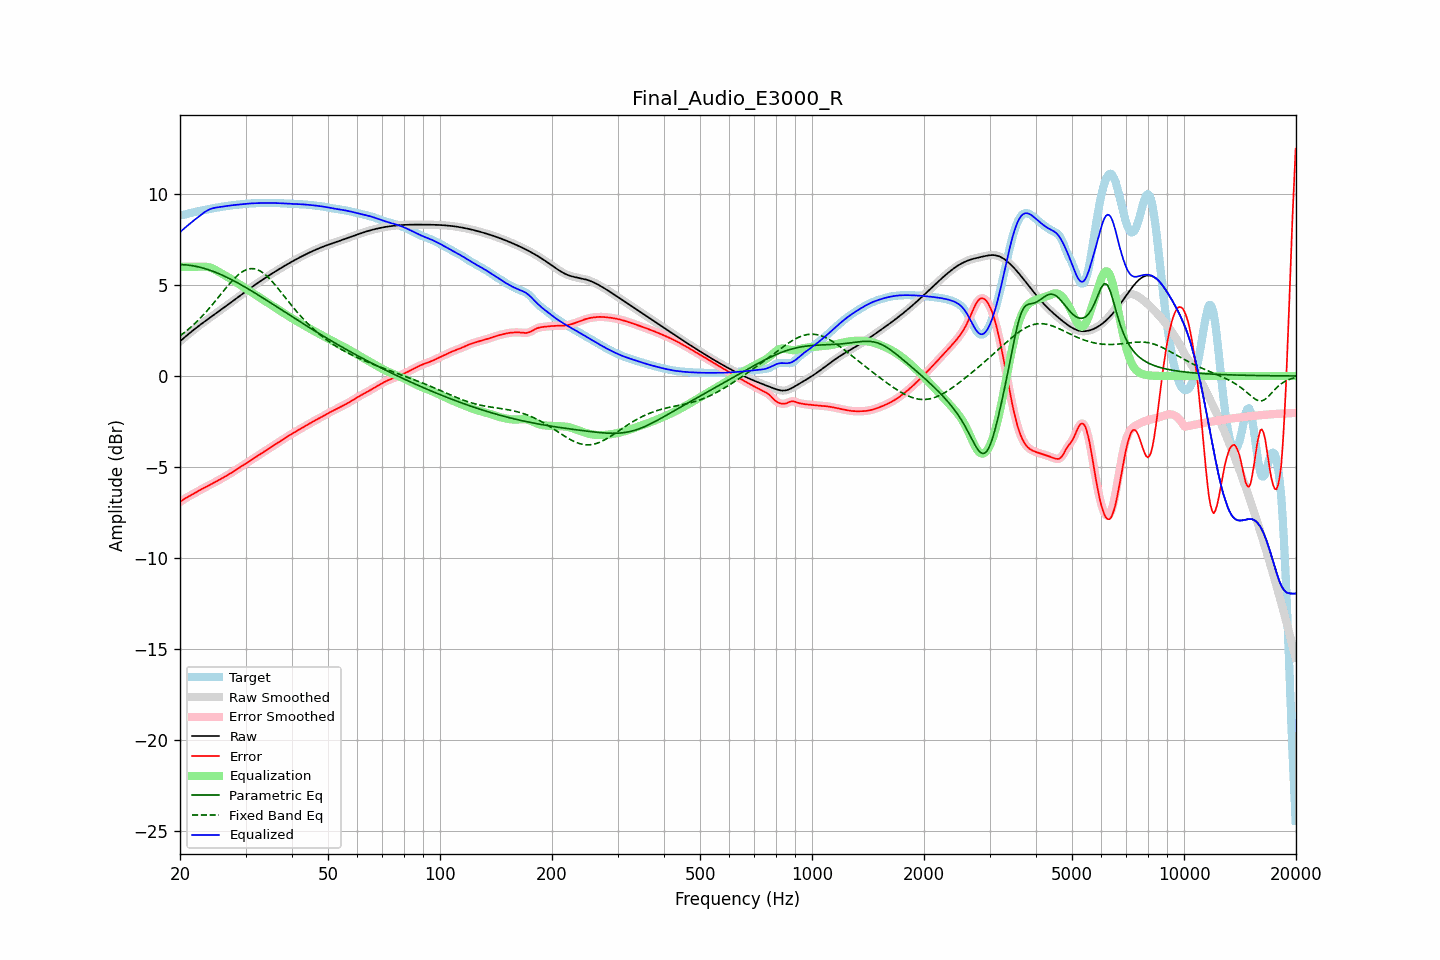

The data file committed next to this chart (first rows):
frequency, raw, error, smoothed, error_smoothed, equalization, parametric_eq, fixed_band_eq, equalized_raw, equalized_smoothed, target
20.00, 1.91, -6.92, 1.91, -6.92, 6.00, 6.12, 2.21, 7.91, 7.91, 8.83
20.20, 1.98, -6.86, 1.98, -6.86, 6.00, 6.12, 2.27, 7.98, 7.98, 8.84
20.40, 2.06, -6.79, 2.06, -6.79, 6.00, 6.11, 2.34, 8.06, 8.06, 8.85
20.61, 2.13, -6.73, 2.13, -6.74, 6.00, 6.11, 2.41, 8.13, 8.13, 8.87
20.81, 2.21, -6.68, 2.21, -6.68, 6.00, 6.10, 2.48, 8.21, 8.21, 8.89
21.02, 2.28, -6.64, 2.28, -6.63, 6.00, 6.09, 2.55, 8.28, 8.28, 8.92
21.23, 2.36, -6.59, 2.36, -6.59, 6.00, 6.08, 2.63, 8.36, 8.36, 8.94
21.44, 2.43, -6.54, 2.43, -6.54, 6.00, 6.07, 2.71, 8.43, 8.43, 8.96
21.66, 2.50, -6.48, 2.50, -6.48, 6.00, 6.05, 2.78, 8.50, 8.50, 8.98
21.87, 2.57, -6.43, 2.57, -6.43, 6.00, 6.04, 2.87, 8.57, 8.57, 9.00
22.09, 2.64, -6.38, 2.64, -6.38, 6.00, 6.02, 2.95, 8.64, 8.64, 9.02
22.31, 2.71, -6.33, 2.71, -6.33, 6.00, 6.00, 3.04, 8.71, 8.71, 9.04
22.54, 2.77, -6.28, 2.77, -6.28, 6.00, 5.98, 3.12, 8.78, 8.78, 9.06
22.76, 2.84, -6.23, 2.84, -6.23, 6.01, 5.96, 3.22, 8.85, 8.85, 9.07
22.99, 2.91, -6.19, 2.91, -6.19, 6.01, 5.94, 3.31, 8.92, 8.92, 9.09
23.22, 2.97, -6.14, 2.97, -6.14, 6.01, 5.91, 3.40, 8.98, 8.98, 9.11
23.45, 3.04, -6.10, 3.04, -6.10, 6.00, 5.89, 3.50, 9.04, 9.04, 9.13
23.69, 3.10, -6.05, 3.10, -6.05, 5.99, 5.86, 3.60, 9.09, 9.09, 9.15
23.92, 3.16, -6.01, 3.16, -6.01, 5.97, 5.83, 3.70, 9.14, 9.14, 9.17
24.16, 3.23, -5.96, 3.23, -5.96, 5.95, 5.80, 3.80, 9.17, 9.17, 9.19
24.40, 3.29, -5.91, 3.29, -5.91, 5.91, 5.77, 3.91, 9.20, 9.20, 9.20
24.65, 3.35, -5.87, 3.35, -5.87, 5.87, 5.73, 4.01, 9.23, 9.23, 9.22
24.89, 3.42, -5.82, 3.42, -5.82, 5.83, 5.70, 4.12, 9.24, 9.24, 9.24
25.14, 3.48, -5.77, 3.48, -5.77, 5.78, 5.66, 4.23, 9.26, 9.26, 9.25
25.39, 3.54, -5.72, 3.54, -5.72, 5.73, 5.63, 4.34, 9.27, 9.27, 9.27
25.65, 3.61, -5.67, 3.61, -5.67, 5.67, 5.59, 4.45, 9.28, 9.28, 9.28
25.91, 3.67, -5.62, 3.67, -5.62, 5.62, 5.55, 4.56, 9.30, 9.30, 9.30
26.16, 3.73, -5.57, 3.74, -5.57, 5.57, 5.51, 4.66, 9.31, 9.31, 9.31
26.43, 3.80, -5.52, 3.80, -5.52, 5.52, 5.47, 4.77, 9.32, 9.32, 9.32
26.69, 3.86, -5.47, 3.86, -5.47, 5.47, 5.43, 4.88, 9.34, 9.34, 9.34
26.96, 3.93, -5.42, 3.93, -5.42, 5.42, 5.38, 4.98, 9.35, 9.35, 9.35
27.23, 3.99, -5.37, 3.99, -5.37, 5.37, 5.34, 5.08, 9.36, 9.36, 9.36
27.50, 4.06, -5.31, 4.06, -5.31, 5.31, 5.30, 5.19, 9.37, 9.37, 9.37
27.77, 4.13, -5.26, 4.13, -5.26, 5.26, 5.25, 5.28, 9.38, 9.38, 9.38
28.05, 4.19, -5.20, 4.19, -5.20, 5.20, 5.20, 5.37, 9.39, 9.39, 9.39
28.33, 4.26, -5.14, 4.26, -5.14, 5.14, 5.16, 5.46, 9.40, 9.40, 9.40
28.62, 4.32, -5.09, 4.32, -5.09, 5.09, 5.11, 5.54, 9.41, 9.41, 9.41
28.90, 4.39, -5.03, 4.39, -5.03, 5.03, 5.06, 5.61, 9.42, 9.42, 9.42
29.19, 4.45, -4.97, 4.45, -4.97, 4.97, 5.01, 5.68, 9.43, 9.43, 9.43
29.48, 4.52, -4.92, 4.52, -4.92, 4.92, 4.96, 5.74, 9.44, 9.44, 9.44
29.78, 4.58, -4.86, 4.59, -4.86, 4.86, 4.91, 5.79, 9.45, 9.45, 9.45
30.08, 4.65, -4.81, 4.65, -4.81, 4.81, 4.86, 5.83, 9.46, 9.46, 9.46
30.38, 4.71, -4.75, 4.71, -4.75, 4.75, 4.81, 5.86, 9.46, 9.46, 9.46
30.68, 4.78, -4.69, 4.78, -4.69, 4.69, 4.75, 5.88, 9.47, 9.47, 9.47
30.99, 4.84, -4.64, 4.84, -4.64, 4.64, 4.70, 5.90, 9.48, 9.48, 9.48
31.30, 4.90, -4.58, 4.90, -4.58, 4.58, 4.65, 5.90, 9.48, 9.48, 9.48
31.61, 4.97, -4.52, 4.97, -4.52, 4.52, 4.59, 5.89, 9.49, 9.49, 9.49
31.93, 5.03, -4.46, 5.03, -4.46, 4.46, 4.54, 5.87, 9.49, 9.49, 9.49
32.24, 5.09, -4.40, 5.09, -4.40, 4.40, 4.48, 5.85, 9.49, 9.49, 9.49
32.57, 5.15, -4.35, 5.15, -4.35, 4.35, 4.43, 5.81, 9.50, 9.50, 9.50
32.89, 5.21, -4.29, 5.21, -4.29, 4.29, 4.37, 5.76, 9.50, 9.50, 9.50
33.22, 5.27, -4.23, 5.27, -4.23, 4.23, 4.32, 5.70, 9.50, 9.50, 9.50
33.55, 5.33, -4.17, 5.33, -4.17, 4.17, 4.26, 5.64, 9.50, 9.50, 9.50
33.89, 5.39, -4.12, 5.39, -4.12, 4.12, 4.21, 5.57, 9.50, 9.50, 9.50
34.23, 5.44, -4.06, 5.44, -4.06, 4.06, 4.15, 5.49, 9.50, 9.50, 9.50
34.57, 5.50, -4.00, 5.50, -4.00, 4.00, 4.10, 5.41, 9.50, 9.50, 9.50
34.92, 5.56, -3.94, 5.56, -3.94, 3.95, 4.04, 5.32, 9.50, 9.50, 9.50
35.27, 5.61, -3.89, 5.61, -3.89, 3.89, 3.98, 5.22, 9.50, 9.50, 9.50
35.62, 5.67, -3.83, 5.67, -3.83, 3.83, 3.93, 5.12, 9.50, 9.50, 9.50
35.97, 5.72, -3.77, 5.72, -3.77, 3.77, 3.87, 5.02, 9.50, 9.50, 9.50
... 635 more rows
